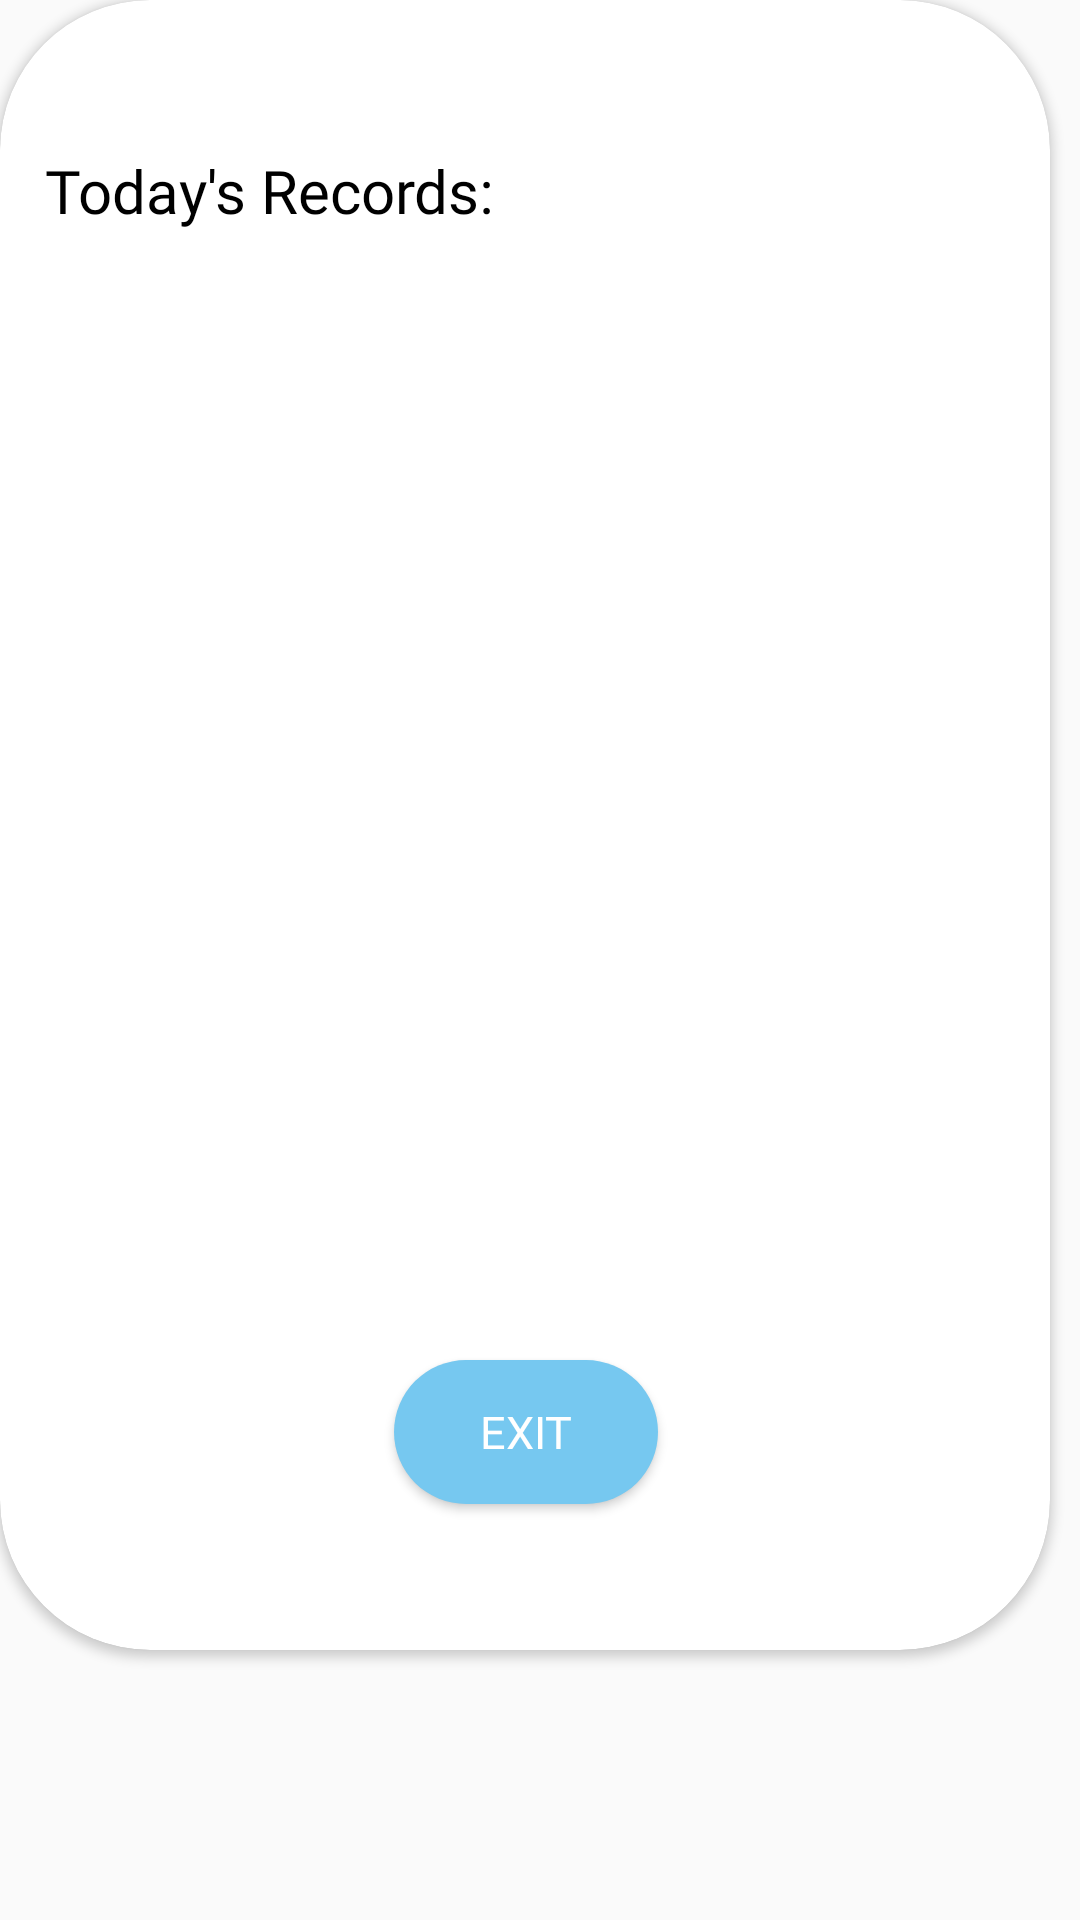

Produce the Android XML layout that renders to this screen, including the resource entries it uses.
<!-- AndroidManifest.xml: application theme Theme.Ting -->
<!-- res/layout/water_intake_records.xml -->
<?xml version="1.0" encoding="utf-8"?>
<LinearLayout xmlns:android="http://schemas.android.com/apk/res/android"
    xmlns:app="http://schemas.android.com/apk/res-auto"
    xmlns:tools="http://schemas.android.com/tools"
    android:layout_width="wrap_content"
    android:layout_height="wrap_content"
    tools:context=".WaterIntake">

    <androidx.cardview.widget.CardView
        android:layout_width="350dp"
        android:layout_height="550dp"
        app:cardCornerRadius="50dp">

        <androidx.constraintlayout.widget.ConstraintLayout
            android:id="@+id/constraintLayout"
            android:layout_width="match_parent"
            android:layout_height="match_parent"
            android:layout_gravity="center"
            android:background="@android:color/transparent"
            android:orientation="vertical"
            android:padding="10dp">

            <Button
                android:id="@+id/back_button"
                android:layout_width="wrap_content"
                android:layout_height="wrap_content"
                android:background="@drawable/rounded_button"
                android:backgroundTint="@color/cyan"
                android:fontFamily="@font/glacial_indifference"
                android:text="EXIT"
                android:textColor="@color/white"
                android:textSize="15sp"
                app:layout_constraintBottom_toBottomOf="parent"
                app:layout_constraintEnd_toEndOf="parent"
                app:layout_constraintHorizontal_bias="0.502"
                app:layout_constraintStart_toStartOf="parent"
                app:layout_constraintTop_toTopOf="parent"
                app:layout_constraintVertical_bias="0.92" />

            <TextView
                android:id="@+id/totalWaterIntake"
                android:layout_width="wrap_content"
                android:layout_height="36dp"
                android:layout_marginStart="5dp"
                android:layout_marginTop="40dp"
                android:fontFamily="@font/glacial_indifference"
                android:gravity="start"
                android:text="Today's Records:"
                android:textColor="@color/black"
                android:textSize="20sp"
                app:layout_constraintStart_toStartOf="parent"
                app:layout_constraintTop_toTopOf="parent"
                tools:ignore="RtlHardcoded" />

            <androidx.recyclerview.widget.RecyclerView
                android:id="@+id/water_intake_records_rv"
                android:layout_width="match_parent"
                android:layout_height="300dp"
                app:layout_constraintBottom_toTopOf="@+id/back_button"
                app:layout_constraintEnd_toEndOf="parent"
                app:layout_constraintStart_toStartOf="parent"
                app:layout_constraintTop_toBottomOf="@+id/totalWaterIntake"
                tools:listitem="@layout/water_intake_rv"/>

        </androidx.constraintlayout.widget.ConstraintLayout>

    </androidx.cardview.widget.CardView>



</LinearLayout>
<!-- res/layout/water_intake_rv.xml (included above) -->
<?xml version="1.0" encoding="utf-8"?>
<androidx.constraintlayout.widget.ConstraintLayout
    xmlns:android="http://schemas.android.com/apk/res/android"
    xmlns:app="http://schemas.android.com/apk/res-auto"
    xmlns:tools="http://schemas.android.com/tools"
    android:layout_width="match_parent"
    android:layout_height="wrap_content"
    android:padding="8dp"
    android:layout_marginHorizontal="8dp">


    <ImageView
        android:id="@+id/water_glass"
        android:layout_width="45dp"
        android:layout_height="45dp"
        android:layout_marginStart="15dp"
        android:layout_marginTop="5dp"
        android:gravity="center"
        app:layout_constraintStart_toStartOf="parent"
        app:layout_constraintTop_toTopOf="parent"
        app:srcCompat="@drawable/water_glass" />

    <TextView
        android:id="@+id/time_info"
        android:layout_width="wrap_content"
        android:layout_height="wrap_content"
        android:layout_marginStart="30dp"
        android:layout_marginTop="10dp"
        android:fontFamily="@font/glacial_indifference_bold"
        android:text="1:40 PM"
        android:textColor="@color/black"
        android:textSize="25sp"
        app:layout_constraintStart_toEndOf="@+id/water_glass"
        app:layout_constraintTop_toTopOf="parent" />

    <TextView
        android:id="@+id/number_ml_data"
        android:layout_width="wrap_content"
        android:layout_height="wrap_content"
        android:layout_marginStart="150dp"
        android:layout_marginTop="10dp"
        android:fontFamily="@font/glacial_indifference_bold"
        android:text="100 ml"
        android:textColor="@color/gray"
        android:textSize="25sp"
        app:layout_constraintStart_toEndOf="@+id/water_glass"
        app:layout_constraintTop_toTopOf="parent"
        android:paddingStart="20dp"
        android:paddingEnd="0dp"/>

    <View
        android:id="@+id/cyan_line"
        android:layout_width="match_parent"
        android:layout_height="1dp"
        android:layout_marginTop="5dp"
        android:background="@color/cyan"
        app:layout_constraintStart_toStartOf="parent"
        app:layout_constraintTop_toBottomOf="@+id/water_glass" />


</androidx.constraintlayout.widget.ConstraintLayout>
<!-- resources referenced by this layout -->
<resources>
  <color name="black">#FF000000</color>
  <color name="cyan">#76C8F0</color>
  <color name="gray">#808080</color>
  <color name="white">#FFFFFFFF</color>
  <!-- drawable rounded_button (drawable) -->
  <?xml version="1.0" encoding="utf-8"?>
  <shape xmlns:android="http://schemas.android.com/apk/res/android"
      android:shape="rectangle">
      <corners android:radius="75dp"/>
      <solid android:color="@color/white"/>
  
  </shape>
  <!-- drawable water_glass: png bitmap (drawable, 120421 bytes) -->
  <style name="Theme.Ting" parent="Theme.AppCompat.Light.NoActionBar">
          
          <item name="colorPrimary">@color/teal_200</item>
          <item name="colorPrimaryVariant">@color/teal_700</item>
          <item name="colorOnPrimary">@color/white</item>
          
          <item name="colorSecondary">@color/teal_200</item>
          <item name="colorSecondaryVariant">@color/teal_700</item>
          <item name="colorOnSecondary">@color/black</item>
          
  
          +
          
      </style>
  <color name="teal_200">#FF03DAC5</color>
  <color name="teal_700">#FF018786</color>
</resources>
